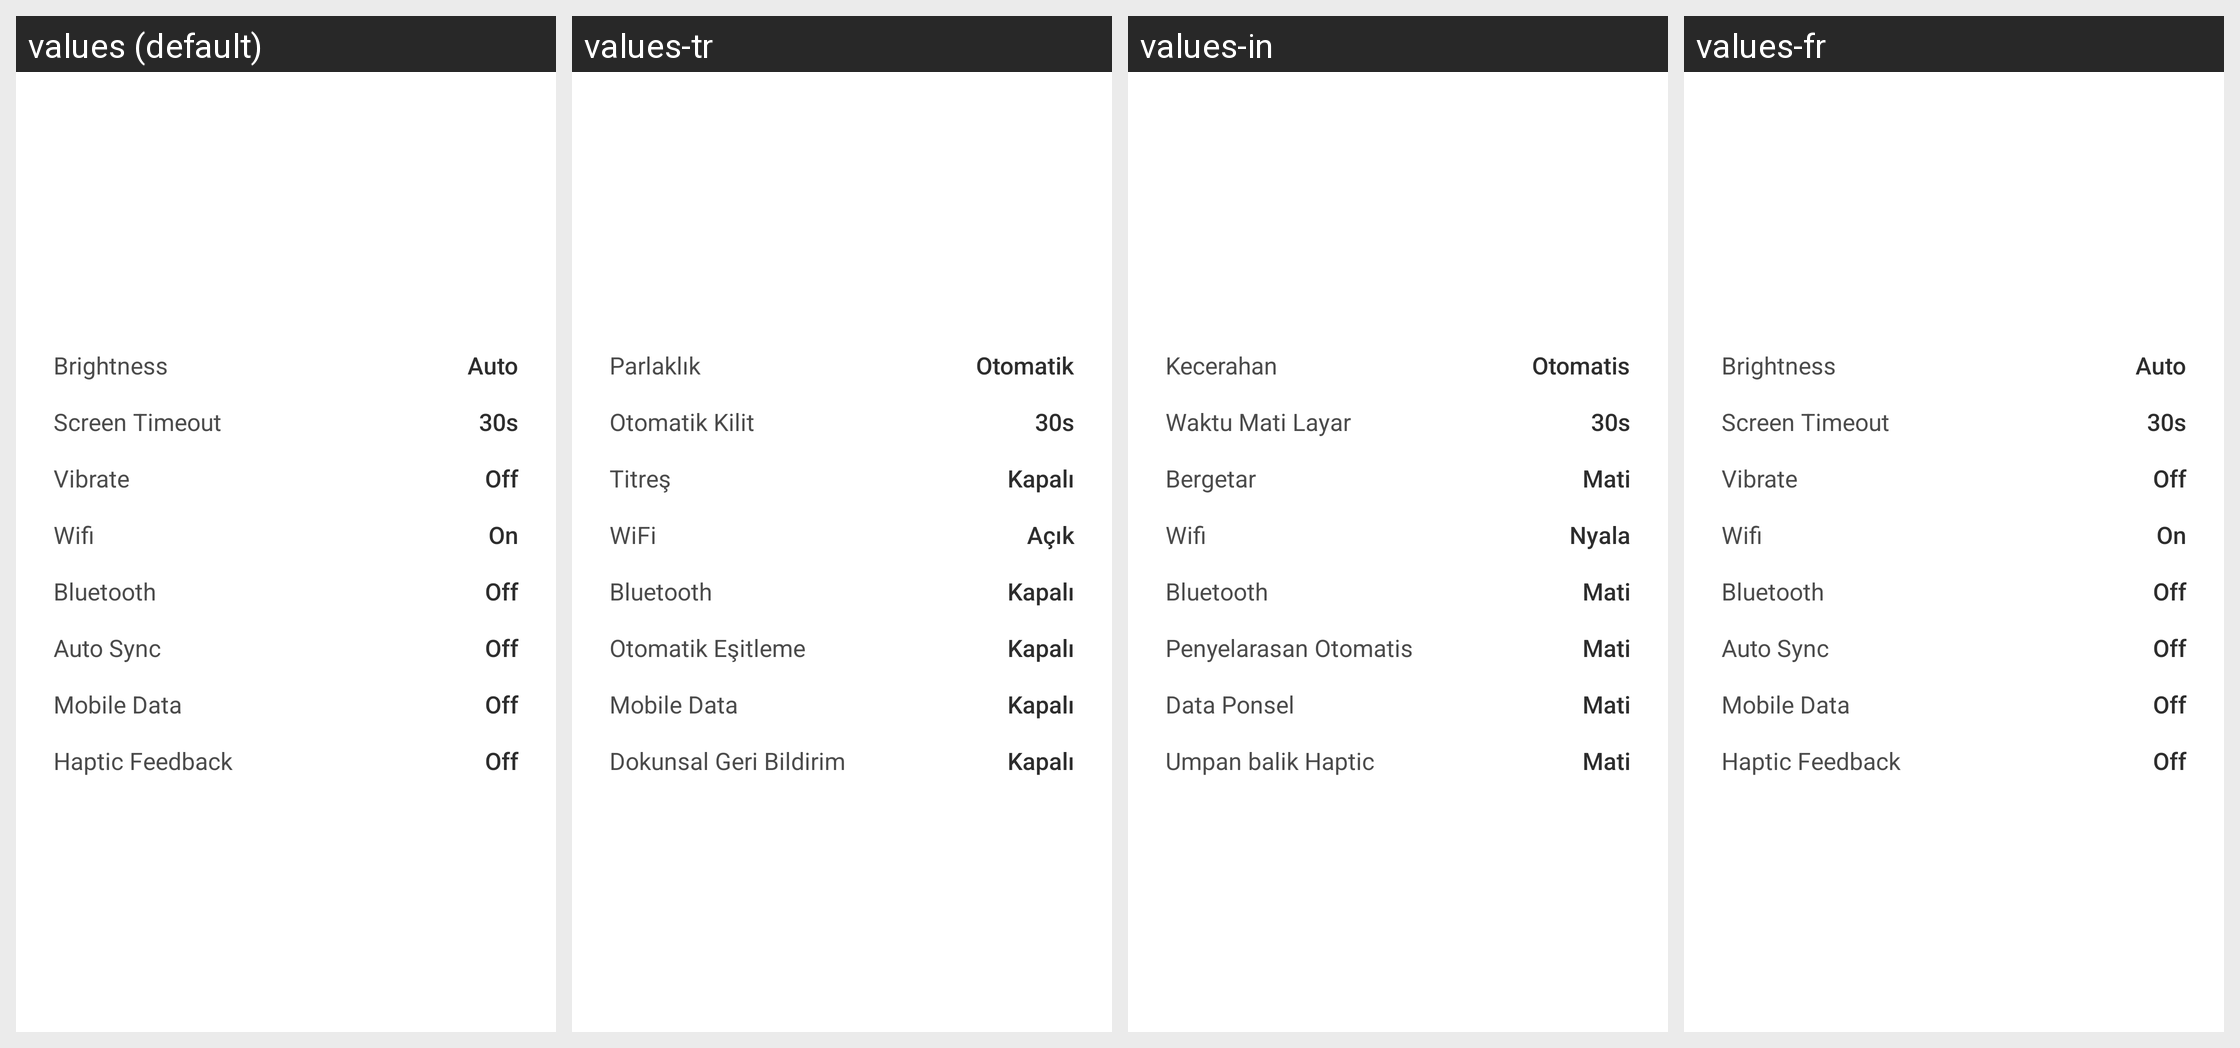

Strings drawn on this Android screen and how each of the app's shown locales translates them:
Android screen res/layout/battery_alert_content.xml rendered under 4 locales, left to right: values (default), values-tr, values-in, values-fr. Device: Nexus 5 (rendered at 1080×1920; each locale shown at half size, 540×960, under a caption strip naming it); theme Theme.MaterialComponents.DayNight.NoActionBar.
Other locales in the repository, not shown: values-ar, values-de, values-es, values-hi, values-it, values-ja, values-ko, values-nl, values-pt, values-ru, values-th, values-zh.
Strings drawn on this screen, with the default value and each locale's value (text and hints the layout hard-codes, and strings that could not be matched under every locale, appear in the picture but are not listed):

battery_brightness
  values: Brightness
  values-tr: Parlaklık
  values-in: Kecerahan
  values-fr: Brightness  [not translated; the default value is used]

battery_auto
  values: Auto
  values-tr: Otomatik
  values-in: Otomatis
  values-fr: Auto  [not translated; the default value is used]

battery_screen_timeout
  values: Screen Timeout
  values-tr: Otomatik Kilit
  values-in: Waktu Mati Layar
  values-fr: Screen Timeout  [not translated; the default value is used]

battery_vibrate
  values: Vibrate
  values-tr: Titreş
  values-in: Bergetar
  values-fr: Vibrate  [not translated; the default value is used]

battery_off
  values: Off
  values-tr: Kapalı
  values-in: Mati
  values-fr: Off  [not translated; the default value is used]

battery_wifi
  values: Wifi
  values-tr: WiFi
  values-in: Wifi
  values-fr: Wifi  [not translated; the default value is used]

battery_on
  values: On
  values-tr: Açık
  values-in: Nyala
  values-fr: On  [not translated; the default value is used]

battery_bluetooth
  values: Bluetooth
  values-tr: Bluetooth
  values-in: Bluetooth
  values-fr: Bluetooth  [not translated; the default value is used]

battery_auto_sync
  values: Auto Sync
  values-tr: Otomatik Eşitleme
  values-in: Penyelarasan Otomatis
  values-fr: Auto Sync  [not translated; the default value is used]

battery_mobile_data
  values: Mobile Data
  values-tr: Mobile Data
  values-in: Data Ponsel
  values-fr: Mobile Data  [not translated; the default value is used]

battery_haptic_feedback
  values: Haptic Feedback
  values-tr: Dokunsal Geri Bildirim
  values-in: Umpan balik Haptic
  values-fr: Haptic Feedback  [not translated; the default value is used]
